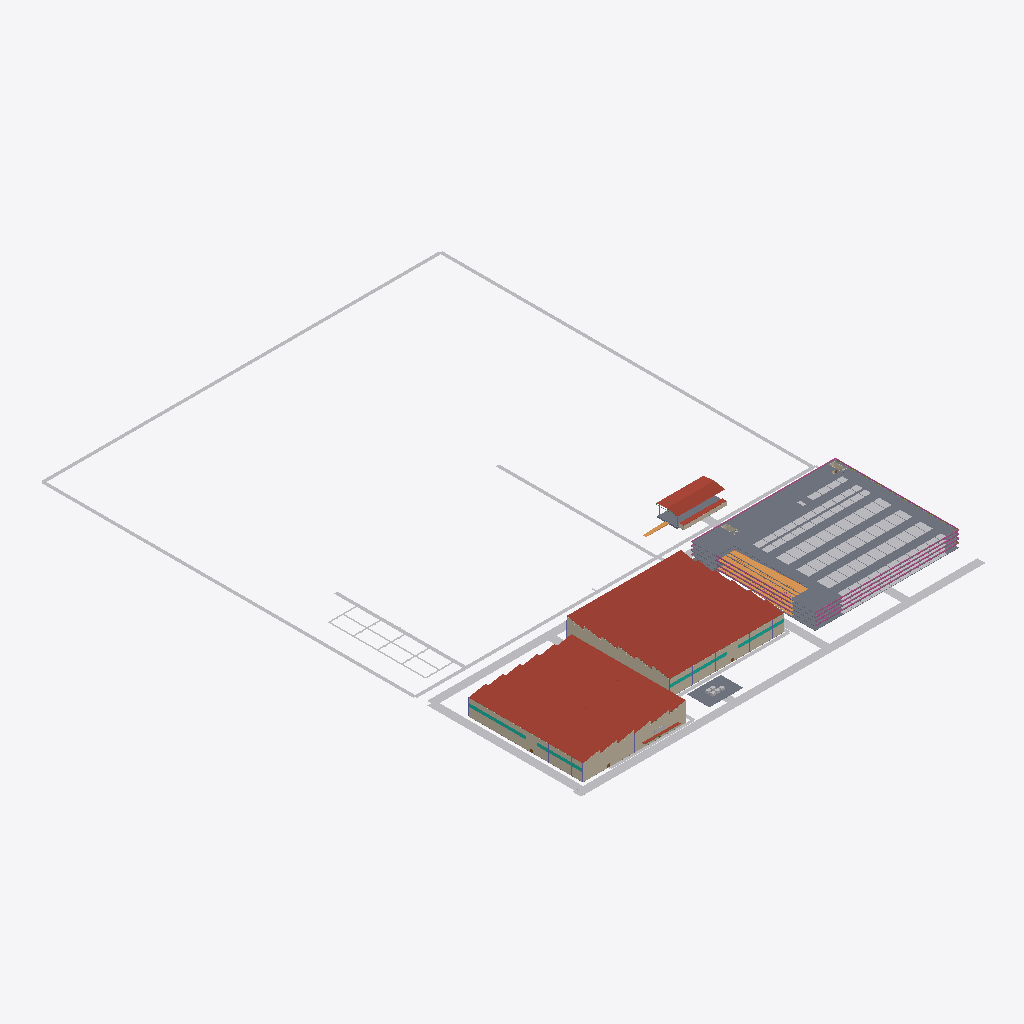
Isometric view of an IFC building model (IFC-SPF (STEP), schema IFC4, length unit metre), seen from the south-west, elements coloured by IFC class (only those large enough to see are counted): 59 slabs (grey), 45 walls (beige), 27 other elements (light grey), 18 curtain walls (teal), 10 railings (pink), 7 roofs (red-brown), 5 ramps (orange), 1 member (olive).
Extent 360.0 m × 483.6 m × 17.8 m (x, y, z). Storeys (7): sports level 1 at 0.00 m; events level 1 at 0.00 m; garage level 1 at 0.00 m; garage level 2 at 3.30 m; garage level 3 at 6.60 m; garage level 4 at 9.90 m; garage level 5 at 13.20 m. Elements (5767): 2583 IfcBeam, 1742 IfcBuildingElementProxy, 550 IfcColumn, 364 IfcSlab, 221 IfcWall, 152 IfcRailing, 46 IfcCurtainWall, 40 IfcMember, 21 IfcDoor, 16 IfcStairFlight, 10 IfcSanitaryTerminal, 8 IfcRoof.

HEADER;
FILE_DESCRIPTION(('ViewDefinition[DesignTransferView]'),'2;1');
FILE_NAME('/dev/null','2026-10-01T20:18:07-07:00',(''),(''),'IfcOpenShell 0.8.5-post1','IfcOpenShell 0.8.5-post1','Nobody');
FILE_SCHEMA(('IFC4'));
ENDSEC;
DATA;
#1=IFCPROJECT('3_rSKQ7mL0XAOCGJ_oVlpX',$,'Worldwide Stages option-02 | Schematic',$,$,$,$,(#10),#5);
#12=IFCSITE('2RX5t0uKTFOgw3zoSVPpHS',$,'Assumed design envelope, unverified parcel',$,$,$,$,$,$,$,$,$,$,$);
#14=IFCBUILDING('3twwJLptH0fupZAiG26GBQ',$,'sports option-02',$,$,$,$,$,$,$,$,$);
#18=IFCBUILDING('2xtlu$oM58hQkESkeIihXV',$,'events option-02',$,$,$,$,$,$,$,$,$);
#21=IFCBUILDING('1X_Fde4cXCyQ9WfUCvTh6z',$,'garage option-02',$,$,$,$,$,$,$,$,$);
#16=IFCBUILDINGSTOREY('0N7Rhmz6jEfA01oQCDRZMW',$,'sports level 1',$,$,$,$,$,$,0.0);
#19=IFCBUILDINGSTOREY('18AdWozsT5PwXhFjIovPUf',$,'events level 1',$,$,$,$,$,$,0.0);
#22=IFCBUILDINGSTOREY('3OVBfSeDX6sfTtlf6LM4_0',$,'garage level 1',$,$,$,$,$,$,0.0);
#24=IFCBUILDINGSTOREY('04bG_1QiD27gvr1nWrvhqd',$,'garage level 2',$,$,$,$,$,$,3.3);
#25=IFCBUILDINGSTOREY('2exvGENuTBnAclXDdWxhNn',$,'garage level 3',$,$,$,$,$,$,6.6);
#26=IFCBUILDINGSTOREY('3axFUfyDX23vyF1X5gVBII',$,'garage level 4',$,$,$,$,$,$,9.899999999999999);
#27=IFCBUILDINGSTOREY('2aitHH9kP6mvMa5Xz0jTXV',$,'garage level 5',$,$,$,$,$,$,13.2);
#7634=IFCROOF('2WYveNTM118vyUTz2uWHix',$,'Roof_sports northlight_sawtooth insulated roof',$,$,#7640,#7635,$,$);
#26646=IFCROOF('1aDzbg9C9DOvUnnDQhdF$a',$,'Roof_events northlight_sawtooth insulated roof',$,$,#26652,#26647,$,$);
#15946=IFCROOF('2Nm8wyWT1Emf4O54lvKFqW',$,'Roof_sports northlight_sawtooth insulated roof.001',$,$,#15952,#15947,$,$);
#34956=IFCROOF('30WPjQfqLCYPlX5DsTRdfJ',$,'Roof_events northlight_sawtooth insulated roof.001',$,$,#34962,#34957,$,$);
#72461=IFCSLAB('2HQCarLpP9nv8ETQ_XeyW2',$,'Garage L5 deck patch 6-1',$,$,#72467,#72462,$,$);
#133948=IFCBUILDINGELEMENTPROXY('3cKWCJmpf0zeLv1BGIFY8m',$,'primary-front corridor 0',$,$,#133954,#133949,$,$);
#134339=IFCBUILDINGELEMENTPROXY('06d1gcSfn86RCXk7A9rNWo',$,'outdoor-perimeter corridor 1',$,$,#134345,#134340,$,$);
#134305=IFCBUILDINGELEMENTPROXY('075cWl94rDj8vv2kNMvOXP',$,'outdoor-front-spine corridor 0',$,$,#134311,#134306,$,$);
#134356=IFCBUILDINGELEMENTPROXY('16P9FRZEH3ButACxG5RVyf',$,'outdoor-perimeter corridor 2',$,$,#134362,#134357,$,$);
#134322=IFCBUILDINGELEMENTPROXY('2slbgxFlT8xwLKtwx_B0rG',$,'outdoor-perimeter corridor 0',$,$,#134328,#134323,$,$);
#133965=IFCBUILDINGELEMENTPROXY('2pzB3zwELF$wTPYJuLgmgA',$,'west-service corridor 0',$,$,#133971,#133966,$,$);
#133999=IFCBUILDINGELEMENTPROXY('20O1O8c1v95PN2cKAGND5o',$,'hall-rear corridor 0',$,$,#134005,#134000,$,$);
#131576=IFCROOF('2mouW7CBb2sRju33E7$DDs',$,'option-02 Landscape Permanent stage folded canopy surface',$,$,#131582,#131577,$,$);
#72439=IFCSLAB('2dQ3jsjtvCQPTVt0AcTlv6',$,'Garage L5 deck patch 6-0',$,$,#72445,#72440,$,$);
#1938=IFCWALL('1x0TXXcL9F2wND8oCqJMXp',$,'sports front bay1',$,$,#1944,#1939,$,$);
#72219=IFCSLAB('3S5VTs$M5DwxRZ6qLczwjC',$,'Garage L5 deck patch 4-1',$,$,#72225,#72220,$,$);
#72549=IFCSLAB('1b4WGGGfX1YxvDHzg1noWV',$,'Garage L5 deck patch 6-5',$,$,#72555,#72550,$,$);
#1997=IFCWALL('2BD4Llm31CN9ccRIWOenve',$,'sports front bay2',$,$,#2003,#1998,$,$);
#132763=IFCSLAB('2$647VtyT2aBiu6mhAEWrE',$,'20MW utility reservation',$,$,#132769,#132764,$,$);
#72483=IFCSLAB('3XP7twgZL8_eiTKysrGU0r',$,'Garage L5 deck patch 6-2',$,$,#72489,#72484,$,$);
#134849=IFCBUILDINGELEMENTPROXY('3J_DfprMbBvAaZQPKNHa9H',$,'venue-public-entry corridor 0',$,$,#134855,#134850,$,$);
#74703=IFCRAMP('3IGOggUZD1Ow7OPJDgYKlo',$,'Garage vehicle ramp 4',$,$,#74709,#74704,$,$);
#21131=IFCWALL('0Ml4xSDWL4Tvw4ZUMGULYH',$,'events rear bay2',$,$,#21137,#21132,$,$);
#21072=IFCWALL('10IgEwzSj4RPGrJml7RNFP',$,'events rear bay1',$,$,#21078,#21073,$,$);
#130281=IFCSLAB('27edoljlj0IPpj1uFfFnbG',$,'option-02 Landscape Permanent stage timber performance floor',$,$,#130287,#130282,$,$);
#72901=IFCSLAB('3DJJjrHB99_gWADCY3t7zh',$,'Garage L5 deck patch 9-1',$,$,#72907,#72902,$,$);
#74202=IFCRAMP('3ycg538EPFf8jAvNaooM0d',$,'Garage vehicle ramp 3',$,$,#74208,#74203,$,$);
#134135=IFCBUILDINGELEMENTPROXY('1w4aSynarA1eTsub48kQ2Q',$,'public-hall-park-1 corridor 1',$,$,#134141,#134136,$,$);
#134373=IFCBUILDINGELEMENTPROXY('3GwNi8Gtz9XxXJX5_IukEU',$,'soccer-pickle-shared corridor 0',$,$,#134379,#134374,$,$);
#133982=IFCBUILDINGELEMENTPROXY('2CO11a7mLBUQ8FvJ8ix1N7',$,'east-service corridor 0',$,$,#133988,#133983,$,$);
#72505=IFCSLAB('0jbgSGecX3Z8NSBkG9MTGt',$,'Garage L5 deck patch 6-3',$,$,#72511,#72506,$,$);
#72527=IFCSLAB('2NF60xXTzAjg_DIRhMHHpc',$,'Garage L5 deck patch 6-4',$,$,#72533,#72528,$,$);
#73199=IFCRAMP('13VpomMV9CwepDDiCGwq8y',$,'Garage vehicle ramp 1',$,$,#73205,#73200,$,$);
#72197=IFCSLAB('2vZjuYE9D5WfbfkqdYxJMn',$,'Garage L5 deck patch 4-0',$,$,#72203,#72198,$,$);
#134101=IFCBUILDINGELEMENTPROXY('3$Bct8klP3$gWRIpmcFOjK',$,'hall-forecourt-link corridor 0',$,$,#134107,#134102,$,$);
#72373=IFCSLAB('1tcEWVPeb08PLrW6rvvSR2',$,'Garage L5 deck patch 5-1',$,$,#72379,#72374,$,$);
#63433=IFCRAILING('36753Uqjv0Z9xC0QEaa7oO',$,'Garage L3 perimeter guard 0',$,$,#63439,#63434,$,$);
#71548=IFCRAILING('2Cw$aOAgL629g$lVmW8fa6',$,'Garage L4 perimeter guard 0',$,$,#71554,#71549,$,$);
#73121=IFCRAILING('33lN78Ml1E0uvy1COno1Nl',$,'Garage L5 perimeter guard 0',$,$,#73127,#73122,$,$);
#73140=IFCRAILING('07hfwkhlLCjBN3t5T98YDp',$,'Garage L5 perimeter guard 1',$,$,#73146,#73141,$,$);
#131674=IFCROOF('2e3vMnucLEJRMSEZGlZJga',$,'option-02 Landscape Secure backstage roof',$,$,#131680,#131675,$,$);
#55315=IFCRAILING('23cNAvEO52pB90dyN66bgs',$,'Garage L2 perimeter guard 0',$,$,#55321,#55316,$,$);
#71779=IFCSLAB('2geBytSNz7rxi5VXO38GtG',$,'Garage L5 deck patch 1-0',$,$,#71785,#71780,$,$);
#73701=IFCRAMP('3eS0Ky9nv3gh1CkOIz8ckr',$,'Garage vehicle ramp 2',$,$,#73707,#73702,$,$);
#72065=IFCSLAB('3jhiQkzHH1rwyfKvBANf$w',$,'Garage L5 deck patch 3-0',$,$,#72071,#72066,$,$);
#73178=IFCRAILING('0$NiJC$mL08g5AwSwtxVWw',$,'Garage L5 perimeter guard 3',$,$,#73184,#73179,$,$);
#72615=IFCSLAB('1s7CH4FYD5XxavWIeeRfmc',$,'Garage L5 deck patch 7-1',$,$,#72621,#72616,$,$);
#20080=IFCWALL('1GMxWeuzjBjBEE45v8jPKL',$,'events west service/exterior opening 4',$,$,#20086,#20081,$,$);
#1059=IFCWALL('3i2TpAmO1ATxx1VM_p55r_',$,'sports west service/exterior opening 4',$,$,#1065,#1060,$,$);
#72747=IFCSLAB('3kI10Pe2f1D9ZpRu2ohuIo',$,'Garage L5 deck patch 8-1',$,$,#72753,#72748,$,$);
#134033=IFCBUILDINGELEMENTPROXY('3fLTGMloD0ugWQPuuz1bq5',$,'garage-entry corridor 0',$,$,#134039,#134034,$,$);
#131616=IFCWALL('3o662j_g950ABh_rQCKf2t',$,'option-02 Landscape Secure stage backstage rear wall',$,$,#131622,#131617,$,$);
#72989=IFCSLAB('22y0Jy8OP4EQDENtF52K1H',$,'Garage L5 deck patch 10-1',$,$,#72995,#72990,$,$);
#134390=IFCBUILDINGELEMENTPROXY('3k5jVww$HFXeU7DM_G_CjO',$,'pickle-longitudinal-1 corridor 0',$,$,#134396,#134391,$,$);
#134407=IFCBUILDINGELEMENTPROXY('2t7443VB56uv5DriVOp93M',$,'pickle-longitudinal-2 corridor 0',$,$,#134413,#134408,$,$);
#72879=IFCSLAB('0jPyBp5br7MBREhiEXOaEC',$,'Garage L5 deck patch 9-0',$,$,#72885,#72880,$,$);
#72571=IFCSLAB('0fj1a5Clb3Qv3ub4rjTMWO',$,'Garage L5 deck patch 6-6',$,$,#72577,#72572,$,$);
#63471=IFCRAILING('2Elk2P_R53suH3Dlvpo3lm',$,'Garage L3 perimeter guard 2',$,$,#63477,#63472,$,$);
#55355=IFCRAILING('2UVL7W0ED5rAG3TZNZ6RUI',$,'Garage L2 perimeter guard 2',$,$,#55361,#55356,$,$);
#71586=IFCRAILING('1fuBBIr_PEhRLmSH9vVPAN',$,'Garage L4 perimeter guard 2',$,$,#71592,#71587,$,$);
#73159=IFCRAILING('2cJCpPwUzD2gX9ybvYgj$Y',$,'Garage L5 perimeter guard 2',$,$,#73165,#73160,$,$);
#64104=IFCSLAB('0NnaM7dnb4JxTsI_fDNeke',$,'Garage L4 deck patch 4-1',$,$,#64110,#64105,$,$);
#1228=IFCWALL('09jkUcKmzFf8k9uT54343T',$,'sports west panel 7 3.8',$,$,#1234,#1229,$,$);
#1120=IFCWALL('2EjC60TI98bugxIHusrFDU',$,'sports west panel 5 3.8',$,$,#1126,#1121,$,$);
#133682=IFCROOF('0qE0PuIMz3_AbmaEwmqrl6',$,'Roof_sports entrance canopy',$,$,#133688,#133683,$,$);
#896=IFCWALL('0KaAwXFOn4nB6wVVqhr7sK',$,'sports west panel 1 3.8',$,$,#902,#897,$,$);
#950=IFCWALL('2jfyaJ$x9EaA_j3evdT$jo',$,'sports west panel 2 3.8',$,$,#956,#951,$,$);
#1174=IFCWALL('33mFSZ0lzE8OmZI4hwUqQw',$,'sports west panel 6 3.8',$,$,#1180,#1175,$,$);
#1336=IFCWALL('0k29kUGYv7DhX0ZakrvmaF',$,'sports west panel 9 3.8',$,$,#1342,#1337,$,$);
#19972=IFCWALL('17WIx2wvPErwid2hk1e6jk',$,'events west panel 2 3.8',$,$,#19978,#19973,$,$);
#20026=IFCWALL('1Ec74myyf6W8SVgaEApfHR',$,'events west panel 3 3.8',$,$,#20032,#20027,$,$);
#20247=IFCWALL('1CiELb9Kz51AKY7pXnmB0e',$,'events west panel 7 3.8',$,$,#20253,#20248,$,$);
#1004=IFCWALL('0MTy3FbXX9CBSUlWJ0D_6c',$,'sports west panel 3 3.8',$,$,#1010,#1005,$,$);
#1282=IFCWALL('3uNOgubYL4jBbJpHqJM3Ac',$,'sports west panel 8 3.8',$,$,#1288,#1283,$,$);
#19864=IFCWALL('3fN4uvXyD4JQcPFzoowvWu',$,'events west panel 0 3.8',$,$,#19870,#19865,$,$);
#19918=IFCWALL('1bYnUdwX16hvSZX8ltkQfH',$,'events west panel 1 3.8',$,$,#19924,#19919,$,$);
#20139=IFCWALL('28RV1TFCr6tQ9FOE1sNUzp',$,'events west panel 5 3.8',$,$,#20145,#20140,$,$);
#20193=IFCWALL('0ekFwDN1n61QZ7PFppzV96',$,'events west panel 6 3.8',$,$,#20199,#20194,$,$);
#20301=IFCWALL('0W4z1jZobASO4kfKwd23Vc',$,'events west panel 8 3.8',$,$,#20307,#20302,$,$);
#131791=IFCRAMP('0OpZeLYj9AFhYuiQtTNULM',$,'option-02 Landscape Stage low gradient performer access ramp',$,$,#131797,#131792,$,$);
#72241=IFCSLAB('10N73GXYn2VACuS1$NyPQk',$,'Garage L5 deck patch 4-2',$,$,#72247,#72242,$,$);
#839=IFCWALL('13r26_TiP1owGh$rw8XsMh',$,'sports west panel 0 3.8',$,$,#845,#840,$,$);
#134016=IFCBUILDINGELEMENTPROXY('3t7OpNdST0PQ03bCIRQJ_E',$,'sports-loading-spur corridor 0',$,$,#134022,#134017,$,$);
#39346=IFCSLAB('2QurPmu1D4Shq3BEV1jA5J',$,'Garage L1 deck patch 1-0',$,$,#39352,#39347,$,$);
#134067=IFCBUILDINGELEMENTPROXY('3jx_rm9nr7UQsL6EoFYVaY',$,'stage-production corridor 1',$,$,#134073,#134068,$,$);
#71801=IFCSLAB('2JVgSiRNX998JyFt3sQZjz',$,'Garage L5 deck patch 1-2',$,$,#71807,#71802,$,$);
#72087=IFCSLAB('2TyObSDMb73Ac_worSzTKT',$,'Garage L5 deck patch 3-2',$,$,#72093,#72088,$,$);
#20355=IFCWALL('0y7_WXx9n6kxDjgTbibHSo',$,'events west panel 9 3.8',$,$,#20361,#20356,$,$);
#72307=IFCSLAB('2K$ICwnsHBphW5TbTfgemv',$,'Garage L5 deck patch 4-5',$,$,#72313,#72308,$,$);
#134424=IFCBUILDINGELEMENTPROXY('3E0jZFgS1D9RnBd$C2ghho',$,'pickle-longitudinal-3 corridor 0',$,$,#134430,#134425,$,$);
#71933=IFCSLAB('0xFFPZpHH0a91leLiu6avS',$,'Garage L5 deck patch 2-1',$,$,#71939,#71934,$,$);
#47430=IFCSLAB('0Qzgh4S3f2YeQqjXoKx1Ii',$,'Garage L2 deck patch 1-0',$,$,#47436,#47431,$,$);
#55549=IFCSLAB('3omdRCNbfF7xgOkfR0Bzrv',$,'Garage L3 deck patch 1-0',$,$,#55555,#55550,$,$);
#63664=IFCSLAB('10U0FruXn3eOIwHxfgM9X1',$,'Garage L4 deck patch 1-0',$,$,#63670,#63665,$,$);
#63818=IFCSLAB('2_mBObt7DDnu2hrsZtMI1_',$,'Garage L4 deck patch 2-1',$,$,#63824,#63819,$,$);
#72153=IFCSLAB('0fWSzaB1r6Iw7itqSttySf',$,'Garage L5 deck patch 3-5',$,$,#72159,#72154,$,$);
#71867=IFCSLAB('2DRW59FsrDkBPiKxkUEixe',$,'Garage L5 deck patch 1-5',$,$,#71873,#71868,$,$);
#40027=IFCSLAB('23xdKDHHLD6e1qhdzZLOBM',$,'Garage L1 deck patch 6-0',$,$,#40033,#40028,$,$);
#134084=IFCBUILDINGELEMENTPROXY('0UCpYY_Uj2buQNxLSsWpv7',$,'utility-feed corridor 0',$,$,#134090,#134085,$,$);
#1156=IFCWALL('3wHn3Ny710NvDu1fNo9J2n',$,'sports west panel 5 12.4388',$,$,#1162,#1157,$,$);
#1264=IFCWALL('0vSia4g011mAxiDKNfac00',$,'sports west panel 7 12.4388',$,$,#1270,#1265,$,$);
#72351=IFCSLAB('1NLyZ69OHCtOXgcgWZzygp',$,'Garage L5 deck patch 5-0',$,$,#72357,#72352,$,$);
#72725=IFCSLAB('3UZnGa81H0JeE0xJ7A9pFA',$,'Garage L5 deck patch 8-0',$,$,#72731,#72726,$,$);
#932=IFCWALL('2G91syj$bAyRxoJEqidERY',$,'sports west panel 1 12.4388',$,$,#938,#933,$,$);
#986=IFCWALL('3WbdjQASn5Hw2SHN6Vg1BO',$,'sports west panel 2 12.4388',$,$,#992,#987,$,$);
#1040=IFCWALL('07qbvCjOP6CxXB75SoszTh',$,'sports west panel 3 12.4388',$,$,#1046,#1041,$,$);
#1210=IFCWALL('2BnkHRqKP70Q7RJIn2J8S6',$,'sports west panel 6 12.4388',$,$,#1216,#1211,$,$);
#1318=IFCWALL('3K6Sau_9T8CROXX8TnCXPn',$,'sports west panel 8 12.4388',$,$,#1324,#1319,$,$);
#19954=IFCWALL('1AtukqbpTAfBb0Ica34Itp',$,'events west panel 1 12.4388',$,$,#19960,#19955,$,$);
#20062=IFCWALL('14uHSOzuP2shReWbCn62Ri',$,'events west panel 3 12.4388',$,$,#20068,#20063,$,$);
#20229=IFCWALL('3pWCYmYdXB7Oe_eHStg1IL',$,'events west panel 6 12.4388',$,$,#20235,#20230,$,$);
#20337=IFCWALL('0QyNFt0NH9Dhb$YjQi8$VO',$,'events west panel 8 12.4388',$,$,#20343,#20338,$,$);
#19900=IFCWALL('0z4kfmOi95FRQRkMWgQ6EX',$,'events west panel 0 12.4388',$,$,#19906,#19901,$,$);
#20008=IFCWALL('1jDWsZZ$96bAR_I1Cermmh',$,'events west panel 2 12.4388',$,$,#20014,#20009,$,$);
#20175=IFCWALL('1LeSfq1X9CJh1NkdUolEqQ',$,'events west panel 5 12.4388',$,$,#20181,#20176,$,$);
#20283=IFCWALL('3r3YeXWtb5YQygJIF8xzPB',$,'events west panel 7 12.4388',$,$,#20289,#20284,$,$);
#1372=IFCWALL('0eKGZHD797shpht3KplGwv',$,'sports west panel 9 12.4388',$,$,#1378,#1373,$,$);
#20391=IFCWALL('3yFR4whjr5$fd4$r3S2aJr',$,'events west panel 9 12.4388',$,$,#20397,#20392,$,$);
#72395=IFCSLAB('2SqHVpfSH28PHdD$ySoKRo',$,'Garage L5 deck patch 5-2',$,$,#72401,#72396,$,$);
#72593=IFCSLAB('1v1Aq285r9YA3lXMXJJRJX',$,'Garage L5 deck patch 7-0',$,$,#72599,#72594,$,$);
#72923=IFCSLAB('0xbTqVMTL7vAFw7Ggw3PnT',$,'Garage L5 deck patch 9-2',$,$,#72929,#72924,$,$);
#72967=IFCSLAB('0uyU_q8gf3Tw4TsVj87vTb',$,'Garage L5 deck patch 10-0',$,$,#72973,#72968,$,$);
#80206=IFCWALL('31ASFA6c5DN9TjKZsjtMYy',$,'Garage stair 2 protected core wall 1',$,$,#80212,#80207,$,$);
#877=IFCWALL('2gFxTUIRb3leuTwa57y2P7',$,'sports west panel 0 12.4388',$,$,#883,#878,$,$);
#77687=IFCWALL('0xiQ27EC1Bx8LCEhSjXY9o',$,'Garage stair 1 protected core wall 1',$,$,#77693,#77688,$,$);
#133663=IFCMEMBER('0makiykoX8Kuyu7xzFbvTi',$,'Garage timber horizontal screen 13.32',$,$,#133669,#133664,$,$);
#48090=IFCSLAB('3jaodvkxf4_g6N27YUIjUt',$,'Garage L2 deck patch 6-0',$,$,#48096,#48091,$,$);
#1138=IFCCURTAINWALL('0y3QBrbUvBZg9$StU8ClJK',$,'sports west panel 5 9.0',$,$,#1144,#1139,$,$);
#1246=IFCCURTAINWALL('0OzpzFbAb2XBLTk1SsA7Na',$,'sports west panel 7 9.0',$,$,#1252,#1247,$,$);
#134050=IFCBUILDINGELEMENTPROXY('31HzOO_Gj0fQgUqkvSc58W',$,'stage-production corridor 0',$,$,#134056,#134051,$,$);
#64324=IFCSLAB('2F6WNZDjX3Vv7tw_uYHSuC',$,'Garage L4 deck patch 6-0',$,$,#64330,#64325,$,$);
#56209=IFCSLAB('3rZDGTlNzAF9gfJpSQHaDf',$,'Garage L3 deck patch 6-0',$,$,#56215,#56210,$,$);
#134492=IFCBUILDINGELEMENTPROXY('0XnlLY$f98bfDmw65mOM4n',$,'pickle-cross-4 corridor 0',$,$,#134498,#134493,$,$);
#1354=IFCCURTAINWALL('1YzeF2sBTF6umd96DY5aMn',$,'sports west panel 9 9.0',$,$,#1360,#1355,$,$);
#19109=IFCBUILDINGELEMENTPROXY('0PLrJns9D7sRAnkO9dIRnZ',$,'sports digital exterior sign',$,$,#19115,#19110,$,$);
#20373=IFCCURTAINWALL('0vuGkZNUP1reycOKMcqJqW',$,'events west panel 9 9.0',$,$,#20379,#20374,$,$);
#39185=IFCSLAB('1KR1krXNvA8wAiZ6D63UJf',$,'Garage L1 deck patch 0-0',$,$,#39192,#39187,$,$);
#39775=IFCSLAB('1Yz28x2GHFLu1L0H6pprJm',$,'Garage L1 deck patch 4-0',$,$,#39781,#39776,$,$);
#134509=IFCBUILDINGELEMENTPROXY('0l24donFD9vhDXI_c57aH8',$,'pickle-cross-5 corridor 0',$,$,#134515,#134510,$,$);
#1022=IFCCURTAINWALL('3UDdlRuZjCeQzRY2Vyw7RE',$,'sports west panel 3 9.0',$,$,#1028,#1023,$,$);
#19882=IFCCURTAINWALL('3yO3rFATT6LP2gNbxIyfyx',$,'events west panel 0 9.0',$,$,#19888,#19883,$,$);
#19990=IFCCURTAINWALL('2kmkQsltL5Qw2S2eH7V8B3',$,'events west panel 2 9.0',$,$,#19996,#19991,$,$);
#20157=IFCCURTAINWALL('2u4rfWuGf60OiN4gjMORNR',$,'events west panel 5 9.0',$,$,#20163,#20158,$,$);
#20211=IFCCURTAINWALL('0UOLOGMCT9dwx9eywBIP6_',$,'events west panel 6 9.0',$,$,#20217,#20212,$,$);
#20265=IFCCURTAINWALL('2gQbh$j05DEPFnOPJTpGF9',$,'events west panel 7 9.0',$,$,#20271,#20266,$,$);
#63509=IFCSLAB('0BFj5e5gDCrfOhjRjv2nCz',$,'Garage L4 deck patch 0-0',$,$,#63516,#63511,$,$);
#63686=IFCSLAB('2khFxdB_14qxdsjaKEv7g2',$,'Garage L4 deck patch 1-2',$,$,#63692,#63687,$,$);
#71624=IFCSLAB('2CX_WJ7T1C1ee8ou7yZLsI',$,'Garage L5 deck patch 0-0',$,$,#71631,#71626,$,$);
#134441=IFCBUILDINGELEMENTPROXY('3NbyOzafH1qRevVl2gPnXq',$,'pickle-cross-1 corridor 0',$,$,#134447,#134442,$,$);
#134475=IFCBUILDINGELEMENTPROXY('0P$g8hTbb54Rudlp5Zft$w',$,'pickle-cross-3 corridor 0',$,$,#134481,#134476,$,$);
#914=IFCCURTAINWALL('3LRtTfDq91TfNv5B2YG6Rt',$,'sports west panel 1 9.0',$,$,#920,#915,$,$);
#968=IFCCURTAINWALL('2YJWnrLdv28POPwvTcZVAl',$,'sports west panel 2 9.0',$,$,#974,#969,$,$);
#1192=IFCCURTAINWALL('1sjH5jSd515OC3bmQ8a6Fs',$,'sports west panel 6 9.0',$,$,#1198,#1193,$,$);
#1300=IFCCURTAINWALL('0LhGdNGBb9e98ykpeVXj5D',$,'sports west panel 8 9.0',$,$,#1306,#1301,$,$);
#19936=IFCCURTAINWALL('2l3eYVJZzCLeqv2m9tYz8Y',$,'events west panel 1 9.0',$,$,#19942,#19937,$,$);
#20044=IFCCURTAINWALL('3o951LqEDCEfgSdhr5KDqA',$,'events west panel 3 9.0',$,$,#20050,#20045,$,$);
#20319=IFCCURTAINWALL('3DAYrk1AD1dBLjfC3AuVze',$,'events west panel 8 9.0',$,$,#20325,#20320,$,$);
#47275=IFCSLAB('0doFFgIULCWRMLxSOytLQC',$,'Garage L2 deck patch 0-0',$,$,#47282,#47277,$,$);
#55394=IFCSLAB('2w19g3Jvn8UhzY9mjqEeo9',$,'Garage L3 deck patch 0-0',$,$,#55401,#55396,$,$);
#72263=IFCSLAB('3CZUOrpzr5sehq6sq8_1s1',$,'Garage L5 deck patch 4-3',$,$,#72269,#72264,$,$);
#134458=IFCBUILDINGELEMENTPROXY('0XL8sSd5j58B8GAlaBEum1',$,'pickle-cross-2 corridor 0',$,$,#134464,#134459,$,$);
#72285=IFCSLAB('16wi2HQRr4fAQELEagjZkb',$,'Garage L5 deck patch 4-4',$,$,#72291,#72286,$,$);
#858=IFCCURTAINWALL('1rlb$N0_9B4wjczFnBswFG',$,'sports west panel 0 9.0',$,$,#864,#859,$,$);
#39642=IFCSLAB('3OBXWw1MbAh9RAMIUe52Hn',$,'Garage L1 deck patch 3-0',$,$,#39648,#39643,$,$);
#39209=IFCSLAB('3nXlUMAUTEjvulqbhYkbrd',$,'Garage L1 deck patch 0-1',$,$,#39215,#39210,$,$);
#134152=IFCBUILDINGELEMENTPROXY('1XgJNgJ_52dBVZ908O$VlB',$,'public-hall-park-1 corridor 2',$,$,#134158,#134153,$,$);
#71845=IFCSLAB('2Nrf3iaxHCgxO1t5JwVWOH',$,'Garage L5 deck patch 1-4',$,$,#71851,#71846,$,$);
#71823=IFCSLAB('1wJIzDdA98FQFdwG82mv0c',$,'Garage L5 deck patch 1-3',$,$,#71829,#71824,$,$);
#72131=IFCSLAB('38TKpI8c96Ovt4HYl1isjy',$,'Garage L5 deck patch 3-4',$,$,#72137,#72132,$,$);
#47452=IFCSLAB('3tffHAJdv1LfbmaJQuGQB4',$,'Garage L2 deck patch 1-2',$,$,#47458,#47453,$,$);
ENDSEC;
